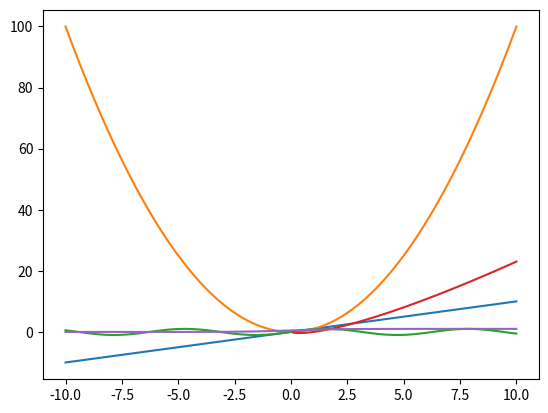

Write Python code to recreate this figure.
import numpy as np
#plotting a 2d plot
#x=y
x=np.linspace(-10,10,100)
y=x
x
y

import matplotlib.pyplot as plt
plt.plot(x,y)
plt.show()

#y=x^2
y=x**2
plt.plot(x,y)
plt.show()

#y=sin(x)
y=np.sin(x)
plt.plot(x,y)
plt.show()


#y=xlog(x)
y=x*np.log(x)
plt.plot(x,y)
plt.show()


#Sigmoid(x)
#y=1/(1+e^(-x))
y=1/(1+np.exp(-x))
plt.plot(x,y)
plt.show()